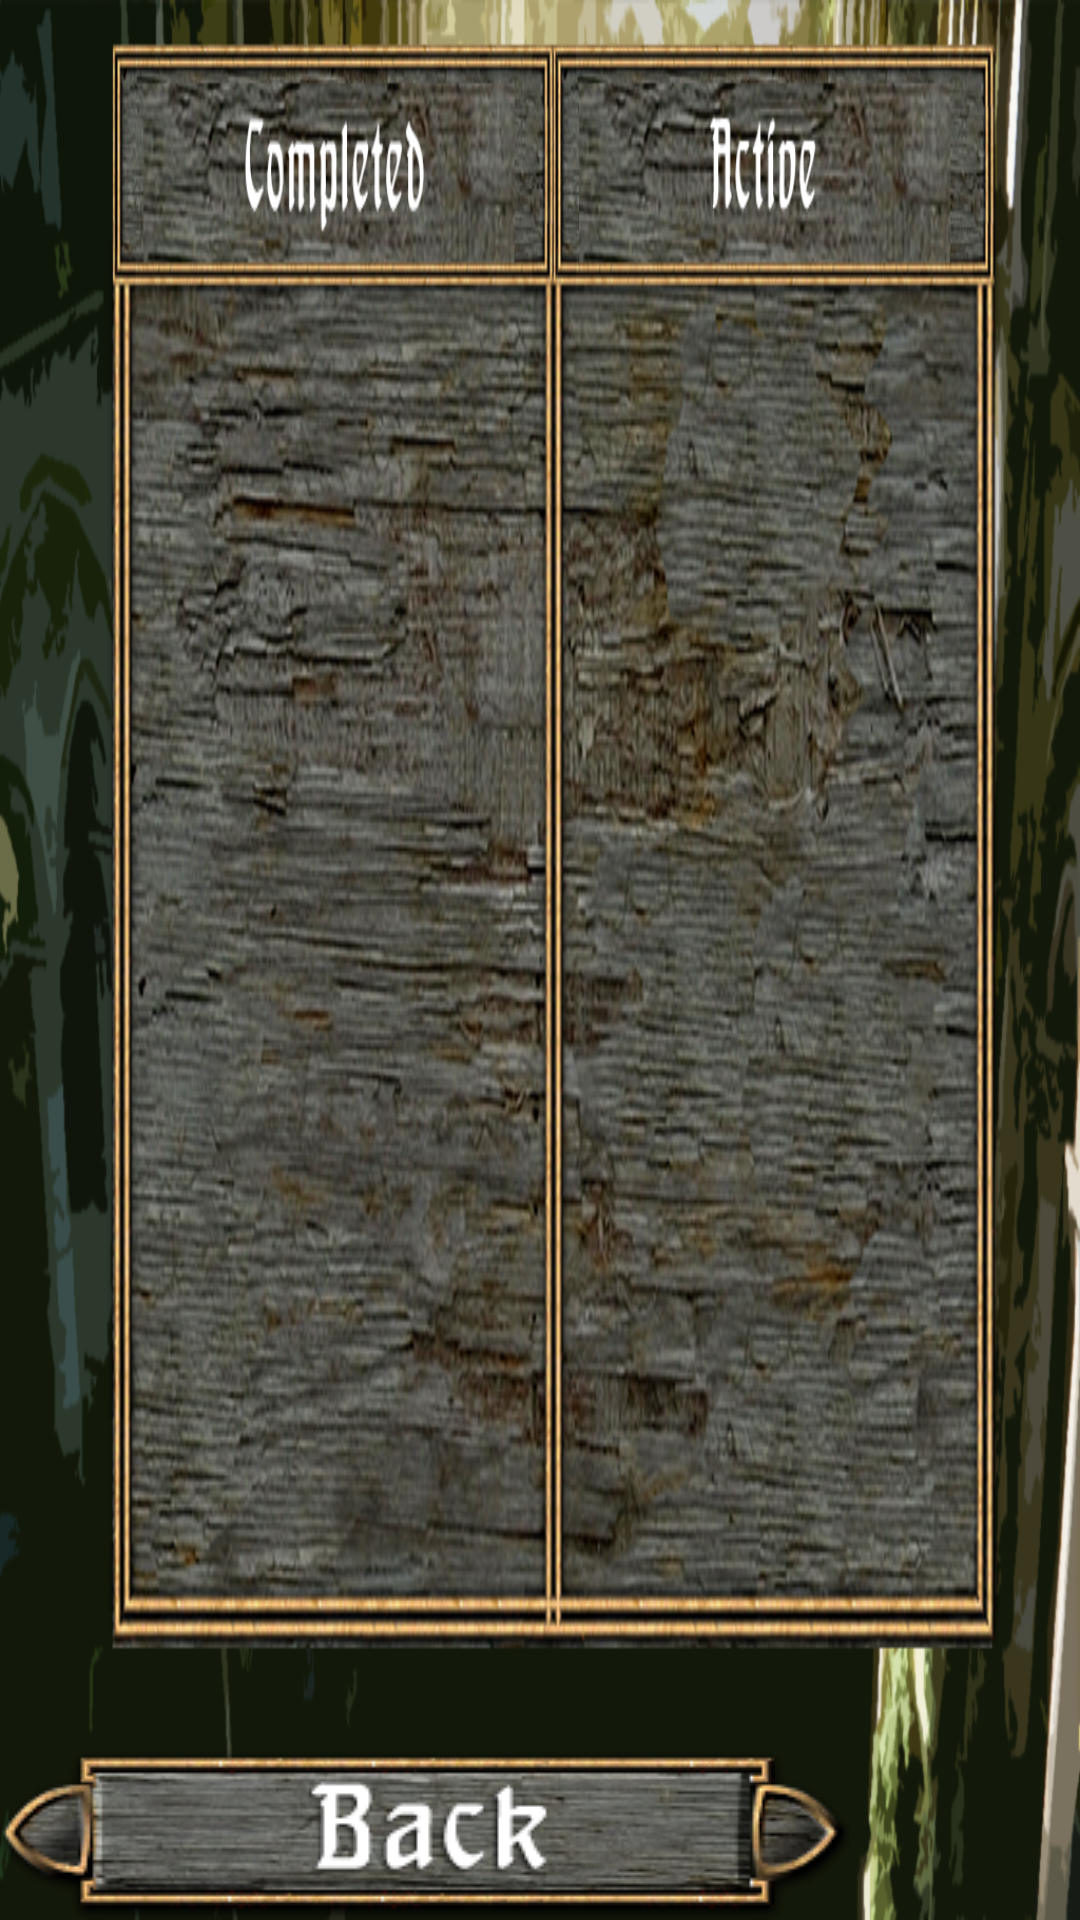

Reconstruct the res/layout file that produces this screen, plus the resources it refers to.
<!-- AndroidManifest.xml: application theme AppTheme -->
<!-- res/layout/questhistory_layout.xml -->
<?xml version="1.0" encoding="utf-8"?>
<RelativeLayout xmlns:android="http://schemas.android.com/apk/res/android"
    android:layout_width="match_parent" android:layout_height="match_parent"
    android:background="@drawable/questhistory">

    <Button
        android:layout_width="wrap_content"
        android:layout_height="wrap_content"
        android:id="@+id/button3"
        android:layout_alignParentBottom="true"
        android:layout_alignParentLeft="true"
        android:layout_alignParentStart="true"
        android:background="@drawable/back_button"
        android:onClick="buttonOnClickQuests" />

    <GridView
        android:layout_width="wrap_content"
        android:layout_height="wrap_content"
        android:id="@+id/gridView3"
        android:layout_alignParentLeft="true"
        android:layout_alignParentStart="true"
        android:layout_marginLeft="136dp"
        android:layout_marginStart="136dp"
        android:layout_above="@+id/button3"
        android:layout_marginRight="500dp"
        android:layout_marginBottom="30dp"
        android:layout_alignParentTop="true"
        android:layout_marginTop="100dp" />

    <GridView
        android:layout_width="wrap_content"
        android:layout_height="wrap_content"
        android:id="@+id/gridView4"
        android:layout_alignTop="@+id/gridView3"
        android:layout_toRightOf="@+id/button3"
        android:layout_toEndOf="@+id/button3"
        android:layout_marginLeft="240dp"
        android:layout_marginStart="279dp"
        android:layout_marginRight="100dp"
        android:layout_alignBottom="@+id/gridView3" />

    <ImageView
        android:layout_width="wrap_content"
        android:layout_height="wrap_content"
        android:id="@+id/imageView_Scroll_history"
        android:layout_alignTop="@+id/gridView3"
        android:layout_alignBottom="@+id/gridView3"
        android:layout_alignRight="@+id/gridView3"
        android:layout_alignEnd="@+id/gridView3"
        android:layout_alignLeft="@+id/gridView3"
        android:layout_alignStart="@+id/gridView3"
        android:background="@drawable/scrollfixfitmenu"
        android:layout_marginLeft="180dp"
        android:layout_marginRight="-180dp"
        android:clickable="true"
        android:visibility="invisible" />

    <Button
        android:layout_width="wrap_content"
        android:layout_height="wrap_content"
        android:id="@+id/button_completed"
        android:layout_alignBottom="@+id/gridView3"
        android:layout_centerHorizontal="true"
        android:layout_marginBottom="30dp"
        android:background="@drawable/completedquests"
        android:visibility="invisible" />

    <TextView
        android:layout_width="wrap_content"
        android:layout_height="wrap_content"
        android:id="@+id/textView_history"
        android:layout_alignTop="@+id/gridView3"
        android:layout_marginTop="43dp"
        android:layout_above="@+id/button_completed"
        android:layout_alignLeft="@+id/button_completed"
        android:layout_alignStart="@+id/button_completed"
        android:layout_alignRight="@+id/button_completed"
        android:layout_alignEnd="@+id/button_completed"
        android:visibility="invisible" />

</RelativeLayout>
<!-- resources referenced by this layout -->
<resources>
  <!-- drawable back_button: png bitmap (drawable, 29448 bytes) -->
  <!-- drawable completedquests: png bitmap (drawable, 30221 bytes) -->
  <!-- drawable questhistory: png bitmap (drawable, 821233 bytes) -->
  <!-- drawable scrollfixfitmenu: png bitmap (drawable, 189152 bytes) -->
  <style name="AppTheme" parent="Theme.AppCompat.Light.DarkActionBar">
          
      </style>
</resources>
